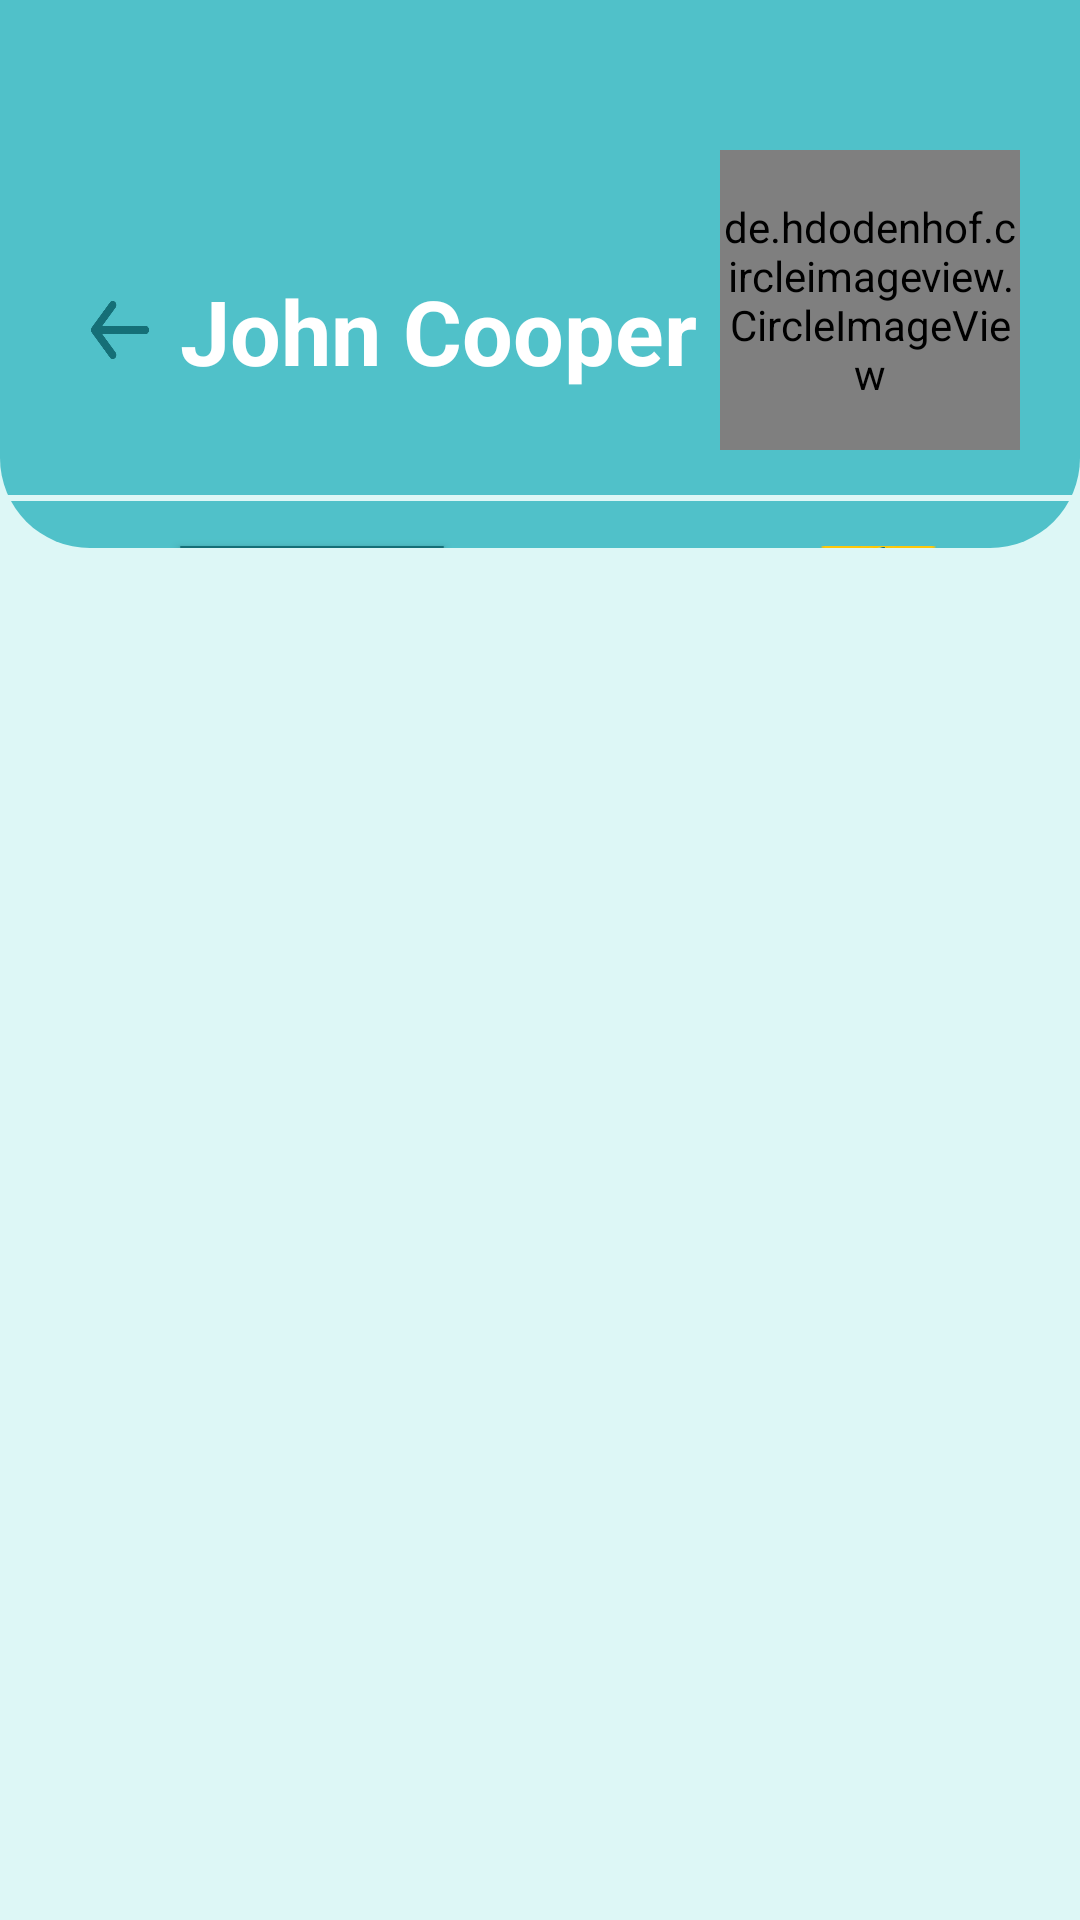

Produce the Android XML layout that renders to this screen, including the resource entries it uses.
<!-- AndroidManifest.xml: application theme Theme.I210450 -->
<!-- res/layout/activity_profile_.xml -->
<?xml version="1.0" encoding="utf-8"?>
<LinearLayout xmlns:android="http://schemas.android.com/apk/res/android"
    xmlns:app="http://schemas.android.com/apk/res-auto"
    xmlns:tools="http://schemas.android.com/tools"
    android:layout_width="match_parent"
    android:layout_height="match_parent"
    tools:context=".profile_viewer"
    android:background="#ddf7f6"
    android:orientation="vertical">

    <RelativeLayout
        android:layout_width="match_parent"
        android:layout_height="0dp"
        android:layout_weight="0.8"
        android:background="@drawable/rounded_square_review">

        <Button
            android:background="@drawable/back_arrow"
            android:id="@+id/back_button"
            android:layout_width="20dp"
            android:layout_height="20dp"
            android:layout_alignParentStart="true"
            android:layout_alignParentTop="true"
            android:layout_marginStart="30dp"
            android:layout_marginTop="100dp"/>


        <TextView
            android:id="@+id/name_text"
            android:text="John Cooper"
            android:textSize="30sp"
            android:textStyle="bold"
            android:textColor="@color/white"
            android:layout_width="wrap_content"
            android:layout_height="wrap_content"
            android:layout_marginLeft="10dp"
            android:layout_toRightOf="@+id/back_button"
            android:layout_marginTop="90dp"
            />

        <Button
            android:id="@+id/add_friend"
            android:text="Add Friend"
            android:textAllCaps="false"
            android:textSize="15sp"
            android:textColor="@color/white"
            android:background="@drawable/green_rounded_rectangle"
            android:layout_width="wrap_content"
            android:layout_height="50dp"
            android:layout_alignTop="@id/message_button"
            android:layout_alignStart="@id/name_text"
            android:layout_marginEnd="20dp"/>

        <de.hdodenhof.circleimageview.CircleImageView
            android:id="@+id/johnimg"
            android:layout_width="100dp"
            android:layout_height="100dp"
            android:src="@drawable/john_circle2"
            android:layout_alignParentEnd="true"
            android:layout_marginTop="50dp"
            android:layout_marginEnd="20dp"/>

        <ImageView
            android:id="@+id/seperator"
            android:layout_width="match_parent"
            android:layout_height="2dp"
            android:src="#ddf7f6"
            android:layout_below="@id/johnimg"
            android:layout_marginTop="15dp"/>

        <Button
            android:id="@+id/message_button"
            android:layout_width="45dp"
            android:layout_height="45dp"
            android:background="@drawable/message_gold_icon"
            android:layout_below="@id/seperator"
            android:layout_marginTop="15dp"
            android:layout_alignParentEnd="true"
            android:layout_marginEnd="45dp"/>

    </RelativeLayout>

    <RelativeLayout
        android:layout_width="match_parent"
        android:layout_height="0dp"
        android:layout_weight="2">


        <ScrollView
            android:layout_width="match_parent"
            android:layout_height="match_parent"
            android:paddingBottom="55dp">
            <LinearLayout
                android:layout_width="match_parent"
                android:layout_height="wrap_content"
                android:orientation="vertical">

                <RelativeLayout
                    android:layout_width="match_parent"
                    android:layout_height="wrap_content"
                    android:layout_marginTop="15dp">

                    <TextView
                        android:layout_width="wrap_content"
                        android:layout_height="wrap_content"
                        android:layout_marginStart="20dp"
                        android:text=""
                        android:textColor="#156f77"
                        android:textStyle="bold"/>

                    <TextView
                        android:id="@+id/bt_mentor_viewall"
                        android:layout_width="wrap_content"
                        android:layout_height="wrap_content"
                        android:layout_alignParentEnd="true"
                        android:layout_marginTop="5dp"
                        android:layout_marginEnd="10dp"
                        android:text=""
                        android:textColor="#156f77"/>
                </RelativeLayout>

                <LinearLayout
                    android:layout_width="match_parent"
                    android:layout_height="match_parent"
                    android:orientation="horizontal">

                    <androidx.recyclerview.widget.RecyclerView
                        android:id="@+id/recycle_top_mentors"
                        android:layout_width="wrap_content"
                        android:layout_height="wrap_content">
                    </androidx.recyclerview.widget.RecyclerView>

                </LinearLayout>


            </LinearLayout>

        </ScrollView>

    </RelativeLayout>
</LinearLayout>
<!-- resources referenced by this layout -->
<resources>
  <!-- drawable back_arrow: png bitmap (drawable, 5051 bytes) -->
  <!-- drawable green_rounded_rectangle (drawable) -->
  <?xml version="1.0" encoding="utf-8"?>
  <shape xmlns:android="http://schemas.android.com/apk/res/android"
      android:shape="rectangle">
      <solid android:color="#156f77"/>
      <corners android:radius="10dp"/>
  </shape>
  <!-- drawable john_circle2: png bitmap (drawable, 152644 bytes) -->
  <!-- drawable message_gold_icon: png bitmap (drawable, 16684 bytes) -->
  <!-- drawable rounded_square_review (drawable) -->
  <?xml version="1.0" encoding="utf-8"?>
  <shape xmlns:android="http://schemas.android.com/apk/res/android"
      android:shape="rectangle">
      <solid android:color="#50c1c9"/>
      <corners android:bottomLeftRadius="30dp"
          android:bottomRightRadius="30dp"/>
  </shape>
  <style name="Theme.I210450" parent="Base.Theme.I210450" />
  <style name="Base.Theme.I210450" parent="Theme.AppCompat.Light.NoActionBar">
          <item name="android:windowTranslucentStatus">true</item>
          
          
      </style>
  <!-- not gathered from this repository: default colours our renderer supplied (Android Studio template values) -->
  <color name="white">#FFFFFFFF</color>
</resources>
